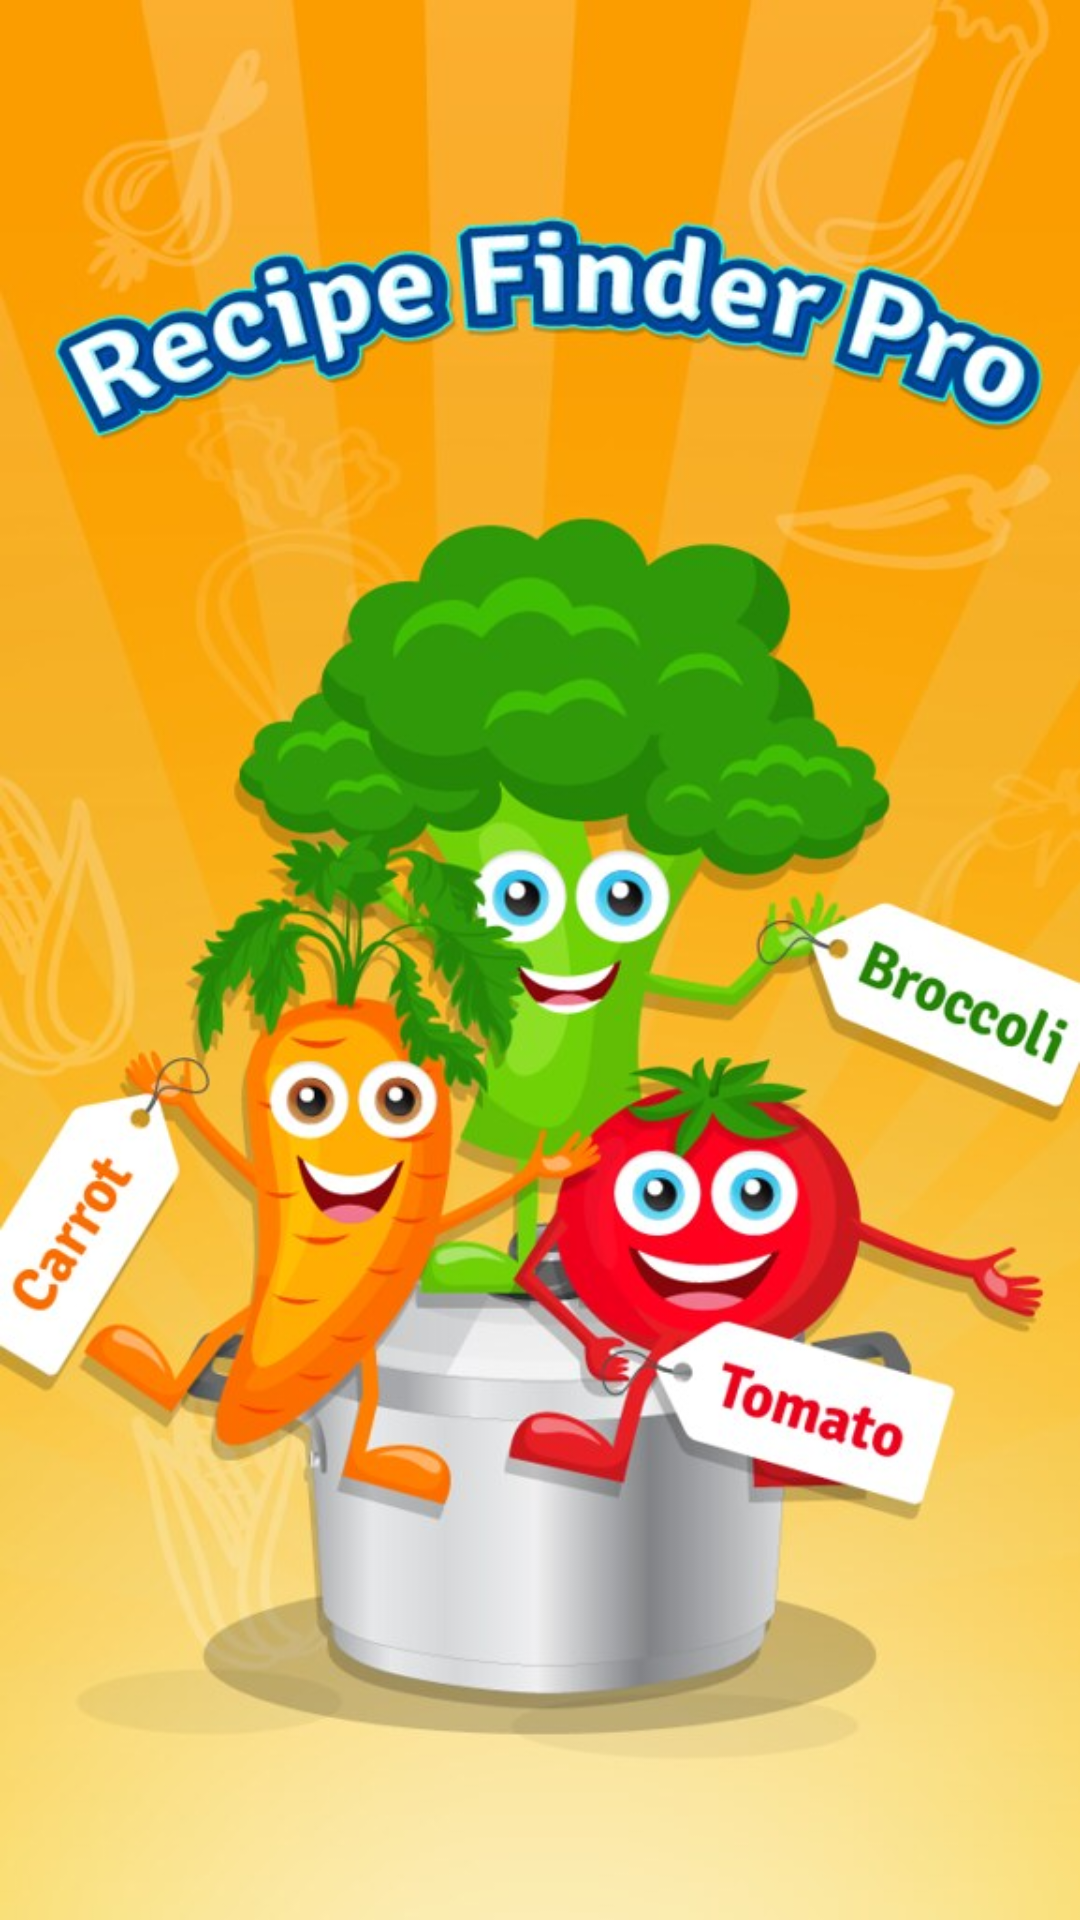

Reconstruct the res/layout file that produces this screen, plus the resources it refers to.
<!-- AndroidManifest.xml: application theme Theme.MyAPP_Retrofit_Meal -->
<!-- res/layout/activity_splash_screen.xml -->
<?xml version="1.0" encoding="utf-8"?>
<androidx.constraintlayout.widget.ConstraintLayout xmlns:android="http://schemas.android.com/apk/res/android"
    xmlns:app="http://schemas.android.com/apk/res-auto"
    xmlns:tools="http://schemas.android.com/tools"
    android:layout_width="match_parent"
    android:layout_height="match_parent"
    android:background="@drawable/splash3"
    tools:context=".SplashScreen">

</androidx.constraintlayout.widget.ConstraintLayout>
<!-- resources referenced by this layout -->
<resources>
  <!-- drawable splash3: jpg bitmap (drawable-v24, 97065 bytes) -->
  <style name="Theme.MyAPP_Retrofit_Meal" parent="Theme.MaterialComponents.DayNight.DarkActionBar">
          
          <item name="colorPrimary">@color/purple_500</item>
          <item name="colorPrimaryVariant">@color/purple_700</item>
          <item name="colorOnPrimary">@color/white</item>
          
          <item name="colorSecondary">@color/teal_200</item>
          <item name="colorSecondaryVariant">@color/teal_700</item>
          <item name="colorOnSecondary">@color/black</item>
          
          <item name="android:statusBarColor" tools:targetApi="l">?attr/colorPrimaryVariant</item>
          
      </style>
  <!-- not gathered from this repository: default colours our renderer supplied (Android Studio template values) -->
  <color name="purple_500">#FF6200EE</color>
  <color name="purple_700">#FF3700B3</color>
  <color name="teal_200">#FF03DAC5</color>
  <color name="teal_700">#FF018786</color>
  <color name="black">#FF000000</color>
  <color name="white">#FFFFFFFF</color>
</resources>
